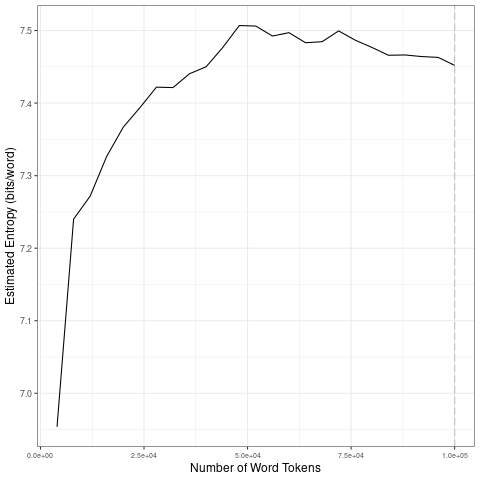

Source data for this figure (header and first rows):
file, entropy.Corpus.Size, entropy.Entropy, sd.Corpus.Size, sd.SD
data/covid-clean/2020_by_en/2020-05-28_t…, 4000, 6.954, 20000, 0.1629
data/covid-clean/2020_by_en/2020-05-28_t…, 8000, 7.24, 40000, 0.02164
data/covid-clean/2020_by_en/2020-05-28_t…, 12000, 7.272, 60000, 0.01238
data/covid-clean/2020_by_en/2020-05-28_t…, 16000, 7.327, 80000, 0.008321
data/covid-clean/2020_by_en/2020-05-28_t…, 20000, 7.367, 1e+05, 0.005916
data/covid-clean/2020_by_en/2020-05-28_t…, 24000, 7.394, 20000, 0.1629
data/covid-clean/2020_by_en/2020-05-28_t…, 28000, 7.422, 40000, 0.02164
data/covid-clean/2020_by_en/2020-05-28_t…, 32000, 7.421, 60000, 0.01238
data/covid-clean/2020_by_en/2020-05-28_t…, 36000, 7.441, 80000, 0.008321
data/covid-clean/2020_by_en/2020-05-28_t…, 40000, 7.45, 1e+05, 0.005916
data/covid-clean/2020_by_en/2020-05-28_t…, 44000, 7.477, 20000, 0.1629
data/covid-clean/2020_by_en/2020-05-28_t…, 48000, 7.507, 40000, 0.02164
data/covid-clean/2020_by_en/2020-05-28_t…, 52000, 7.506, 60000, 0.01238
data/covid-clean/2020_by_en/2020-05-28_t…, 56000, 7.492, 80000, 0.008321
data/covid-clean/2020_by_en/2020-05-28_t…, 60000, 7.497, 1e+05, 0.005916
data/covid-clean/2020_by_en/2020-05-28_t…, 64000, 7.483, 20000, 0.1629
data/covid-clean/2020_by_en/2020-05-28_t…, 68000, 7.485, 40000, 0.02164
data/covid-clean/2020_by_en/2020-05-28_t…, 72000, 7.499, 60000, 0.01238
data/covid-clean/2020_by_en/2020-05-28_t…, 76000, 7.487, 80000, 0.008321
data/covid-clean/2020_by_en/2020-05-28_t…, 80000, 7.477, 1e+05, 0.005916
data/covid-clean/2020_by_en/2020-05-28_t…, 84000, 7.466, 20000, 0.1629
data/covid-clean/2020_by_en/2020-05-28_t…, 88000, 7.466, 40000, 0.02164
data/covid-clean/2020_by_en/2020-05-28_t…, 92000, 7.464, 60000, 0.01238
data/covid-clean/2020_by_en/2020-05-28_t…, 96000, 7.463, 80000, 0.008321
data/covid-clean/2020_by_en/2020-05-28_t…, 1e+05, 7.452, 1e+05, 0.005916
